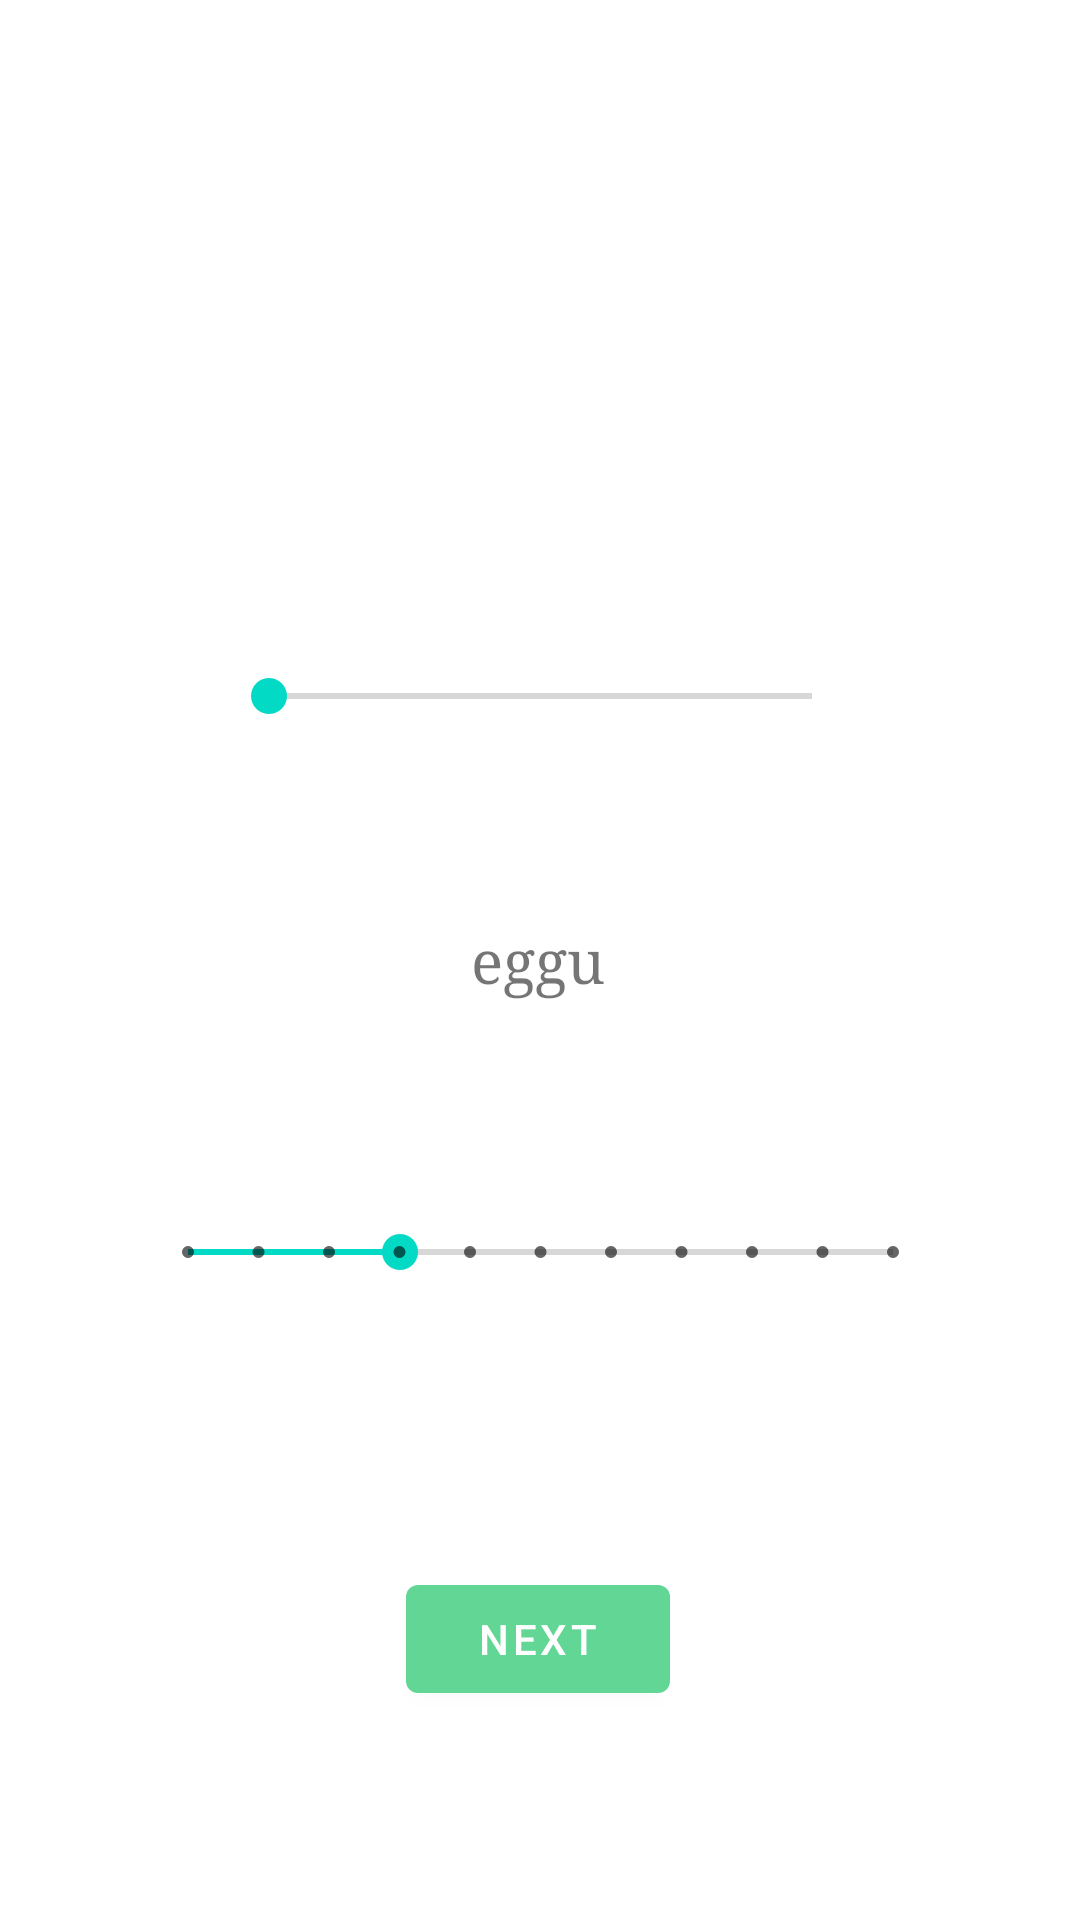

Produce the Android XML layout that renders to this screen, including the resource entries it uses.
<!-- AndroidManifest.xml: application theme Theme.Eggu -->
<!-- res/layout/fragment_first.xml -->
<?xml version="1.0" encoding="utf-8"?>
<androidx.constraintlayout.widget.ConstraintLayout xmlns:android="http://schemas.android.com/apk/res/android"
    xmlns:app="http://schemas.android.com/apk/res-auto"
    xmlns:tools="http://schemas.android.com/tools"
    android:layout_width="match_parent"
    android:layout_height="match_parent"
    tools:context=".FirstFragment">

    <TextView
        android:id="@+id/egguTxt"
        android:layout_width="wrap_content"
        android:layout_height="wrap_content"
        android:fontFamily="serif"
        android:lineSpacingExtra="12sp"
        android:text="@string/app_name"
        android:textSize="20sp"
        android:typeface="normal"
        app:layout_constraintBottom_toBottomOf="parent"
        app:layout_constraintEnd_toEndOf="parent"
        app:layout_constraintHorizontal_bias="0.498"
        app:layout_constraintStart_toStartOf="parent"
        app:layout_constraintTop_toTopOf="parent" />

    <Button
        android:id="@+id/egguBtn"
        android:layout_width="wrap_content"
        android:layout_height="wrap_content"
        android:text="@string/next"
        app:layout_constraintBottom_toBottomOf="parent"
        app:layout_constraintEnd_toEndOf="parent"
        app:layout_constraintHorizontal_bias="0.498"
        app:layout_constraintStart_toStartOf="parent"
        app:layout_constraintTop_toBottomOf="@id/egguTxt"
        app:layout_constraintVertical_bias="0.731" />

    <SeekBar
        android:id="@+id/seekBar"
        android:layout_width="213dp"
        android:layout_height="47dp"
        android:layout_marginTop="200dp"
        app:layout_constraintBottom_toTopOf="@+id/egguTxt"
        app:layout_constraintEnd_toEndOf="parent"
        app:layout_constraintStart_toStartOf="parent"
        app:layout_constraintTop_toTopOf="parent"
        app:layout_constraintVertical_bias="0.143" />

    <SeekBar
        android:id="@+id/seekBar2"
        style="@style/Widget.AppCompat.SeekBar.Discrete"
        android:layout_width="267dp"
        android:layout_height="107dp"
        android:max="10"
        android:progress="3"
        app:layout_constraintBottom_toTopOf="@+id/egguBtn"
        app:layout_constraintEnd_toEndOf="parent"
        app:layout_constraintStart_toStartOf="parent"
        app:layout_constraintTop_toBottomOf="@+id/egguTxt"
        app:layout_constraintVertical_bias="0.375" />

</androidx.constraintlayout.widget.ConstraintLayout>
<!-- resources referenced by this layout -->
<resources>
  <string name="app_name">eggu</string>
  <string name="next">Next</string>
  <style name="Theme.Eggu" parent="Theme.MaterialComponents.DayNight.DarkActionBar">
          
          <item name="colorPrimary">@color/purple_500</item>
          <item name="colorPrimaryVariant">@color/purple_700</item>
          <item name="colorOnPrimary">@color/white</item>
          
          <item name="colorSecondary">@color/teal_200</item>
          <item name="colorSecondaryVariant">@color/teal_700</item>
          <item name="colorOnSecondary">@color/black</item>
          
          <item name="android:statusBarColor" tools:targetApi="l">?attr/colorPrimaryVariant</item>
          
      </style>
  <color name="purple_500">#62D694</color>
  <color name="purple_700">#FF3700B3</color>
  <color name="white">#FFFFFFFF</color>
  <color name="teal_200">#FF03DAC5</color>
  <color name="teal_700">#FF018786</color>
  <color name="black">#FF000000</color>
</resources>
